Run: headless pygame with SDL's dummy video driver; simulated clock (each Clock.tick advances the game by its frame time, no real sleeping); random seed 0; keys injected as events and as key.get_pressed() state; mouse plan: one left click at the window centre at the start of phase 2, then a move to the lower-right quarter at the start of phase 3.
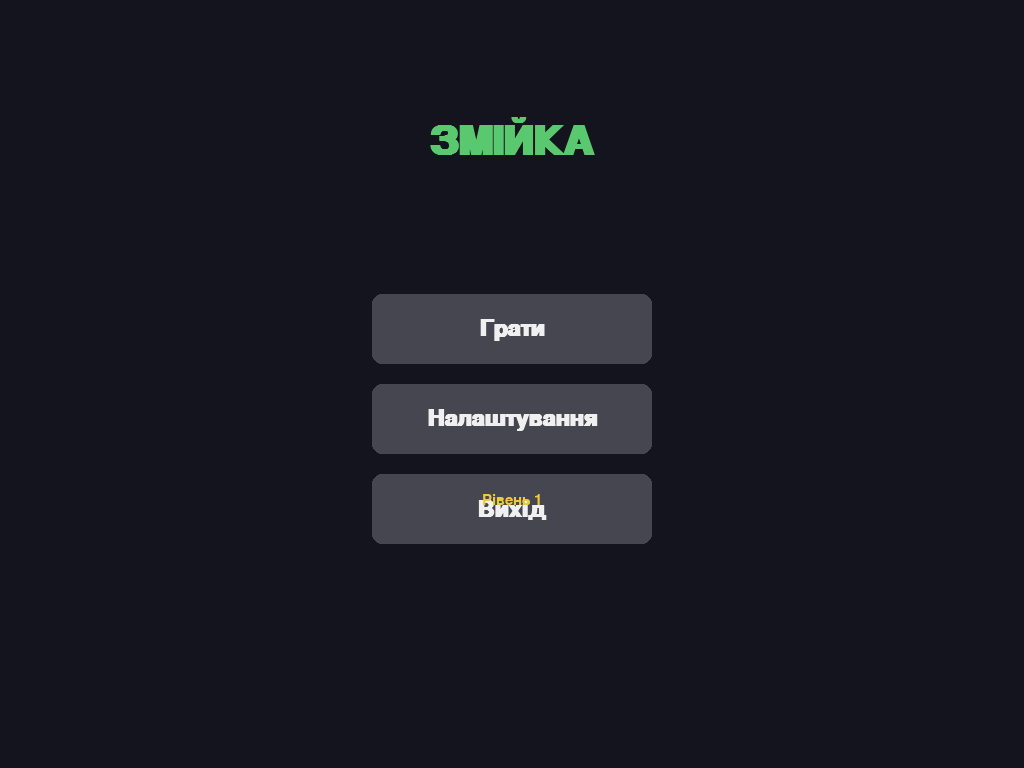
Frame 1 of 4 · flips 1–60 · no input
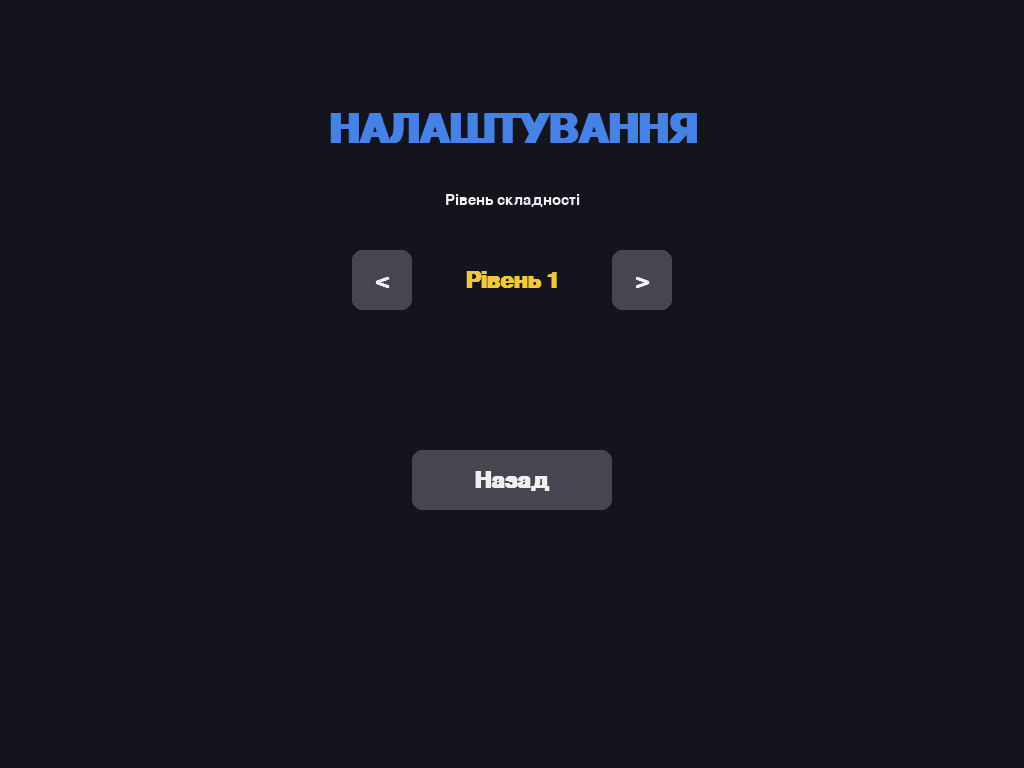
Frame 2 of 4 · flips 61–180 · clicked the window centre · tapped SPACE, RETURN · held RIGHT (→), D
Frame 3 of 4 · flips 181–300 · moved the mouse to the lower-right quarter · held DOWN (↓), S · screen unchanged from frame 2, image omitted
Frame 4 of 4 · flips 301–420 · held LEFT (←), A, UP (↑), W · screen unchanged from frame 3, image omitted

The pygame program that drew these frames:

import pygame
import random
import sys

pygame.init()

info = pygame.display.Info()

WIDTH = info.current_w
HEIGHT = info.current_h

CELL = 55
COLS = WIDTH // CELL
ROWS = HEIGHT // CELL

screen = pygame.display.set_mode((WIDTH, HEIGHT), pygame.FULLSCREEN)
pygame.display.set_caption("Змійка")
clock = pygame.time.Clock()

GREEN_BG = (60, 130, 60)
WHITE = (240, 240, 240)
DARK_GREEN = (30, 110, 60)
LIGHT_GREEN = (90, 200, 110)
SNAKE_COLOR = (10, 90, 35)
RED = (200, 50, 50)
GRAY = (70, 70, 80)
BLUE = (70, 130, 230)
YELLOW = (240, 200, 60)
PEAR_COLOR = (190, 210, 60)
SPARK_COLOR = (255, 230, 120)
EXPLOSION_COLOR = (255, 140, 30)

font_big = pygame.font.SysFont("arial", 60, bold=True)
font_med = pygame.font.SysFont("arial", 34, bold=True)
font_small = pygame.font.SysFont("arial", 22)

MENU = "menu"
SETTINGS = "settings"
PLAYING = "playing"
GAME_OVER = "game_over"

LEVELS = ["Рівень 1", "Рівень 2", "Рівень 3"]
LEVEL_SPEED = [6, 10, 14]
level = 0

PEAR_LIFETIME_MS = 12000  # груша зникає і з'являється нова кожні 12 секунд


class Button:
    def __init__(self, x, y, w, h, text):
        self.rect = pygame.Rect(x, y, w, h)
        self.text = text

    def draw(self):
        hover = self.rect.collidepoint(pygame.mouse.get_pos())
        color = BLUE if hover else GRAY
        pygame.draw.rect(screen, color, self.rect, border_radius=10)
        label = font_med.render(self.text, True, WHITE)
        screen.blit(label, label.get_rect(center=self.rect.center))

    def is_clicked(self, event):
        return event.type == pygame.MOUSEBUTTONDOWN and self.rect.collidepoint(event.pos)


def draw_text(text, font, color, y):
    label = font.render(text, True, color)
    screen.blit(label, label.get_rect(center=(WIDTH // 2, y)))


def draw_background():
    screen.fill(GREEN_BG)
    for row in range(ROWS):
        for col in range(COLS):
            if (row + col) % 2 == 0:
                pygame.draw.rect(screen, DARK_GREEN, (col * CELL, row * CELL, CELL, CELL))


def random_empty_cell(occupied):
    while True:
        pos = (random.randint(0, COLS - 1), random.randint(0, ROWS - 1))
        if pos not in occupied:
            return pos


def spawn_food(snake, other_food_positions):
    occupied = set(snake) | set(other_food_positions)
    pos = random_empty_cell(occupied)
    # бомба замаскована під грушу - 1 шанс з 4, що "груша" виявиться бомбою
    food_type = "bomb" if random.random() < 0.25 else "pear"
    return {"pos": pos, "type": food_type}


def draw_apple(pos):
    x, y = pos
    pygame.draw.rect(screen, RED, (x * CELL + 3, y * CELL + 3, CELL - 6, CELL - 6), border_radius=8)


def draw_pear(pos, is_bomb):
    x, y = pos
    cx = x * CELL + CELL // 2
    cy = y * CELL + CELL // 2

    # груша - дві кульки різного розміру одна над одною
    pygame.draw.circle(screen, PEAR_COLOR, (cx, cy + 4), CELL // 3)
    pygame.draw.circle(screen, PEAR_COLOR, (cx, cy - 4), CELL // 4)
    pygame.draw.line(screen, DARK_GREEN, (cx, cy - CELL // 3), (cx + 2, cy - CELL // 2), 2)

    if is_bomb:
        # ледь помітна іскра - маленька і прозора, легко не помітити
        spark_x = cx + CELL // 6
        spark_y = cy - CELL // 6
        spark = pygame.Surface((6, 6), pygame.SRCALPHA)
        pygame.draw.circle(spark, (*SPARK_COLOR, 90), (3, 3), 2)
        screen.blit(spark, (spark_x, spark_y))


def menu():
    btn_play = Button(WIDTH // 2 - 140, HEIGHT//2 - 90, 280, 70, "Грати")
    btn_settings = Button(WIDTH // 2 - 140, HEIGHT//2, 280, 70, "Налаштування")
    btn_quit = Button(WIDTH // 2 - 140, HEIGHT//2 + 90, 280, 70, "Вихід")

    while True:
        for event in pygame.event.get():
            if event.type == pygame.QUIT:
                pygame.quit()
                sys.exit()
            if btn_play.is_clicked(event):
                return PLAYING
            if btn_settings.is_clicked(event):
                return SETTINGS
            if btn_quit.is_clicked(event):
                pygame.quit()
                sys.exit()

        screen.fill((20, 20, 30))
        draw_text("ЗМІЙКА", font_big, LIGHT_GREEN, 140)
        btn_play.draw()
        btn_settings.draw()
        btn_quit.draw()
        draw_text(LEVELS[level], font_small, YELLOW, 500)

        pygame.display.flip()
        clock.tick(60)


def settings():
    global level
    btn_back = Button(WIDTH // 2 - 100, 450, 200, 60, "Назад")
    btn_left = Button(WIDTH // 2 - 160, 250, 60, 60, "<")
    btn_right = Button(WIDTH // 2 + 100, 250, 60, 60, ">")

    while True:
        for event in pygame.event.get():
            if event.type == pygame.QUIT:
                pygame.quit()
                sys.exit()
            if btn_back.is_clicked(event):
                return MENU
            if btn_left.is_clicked(event):
                level = (level - 1) % len(LEVELS)
            if btn_right.is_clicked(event):
                level = (level + 1) % len(LEVELS)

        screen.fill((20, 20, 30))
        draw_text("НАЛАШТУВАННЯ", font_big, BLUE, 130)

        draw_text("Рівень складності", font_small, WHITE, 200)
        btn_left.draw()
        btn_right.draw()
        draw_text(LEVELS[level], font_med, YELLOW, 280)

        btn_back.draw()

        pygame.display.flip()
        clock.tick(60)


def explosion_animation(pos):
    x, y = pos
    cx = x * CELL + CELL // 2
    cy = y * CELL + CELL // 2

    for radius in range(5, 90, 8):
        for event in pygame.event.get():
            if event.type == pygame.QUIT:
                pygame.quit()
                sys.exit()

        pygame.draw.circle(screen, EXPLOSION_COLOR, (cx, cy), radius)
        pygame.draw.circle(screen, YELLOW, (cx, cy), max(0, radius - 15))
        pygame.display.flip()
        clock.tick(30)


def pause_menu():
    overlay = pygame.Surface((WIDTH, HEIGHT))
    overlay.set_alpha(180)
    overlay.fill((10, 10, 15))

    btn_resume = Button(WIDTH // 2 - 100, 230, 200, 60, "Продовжити")
    btn_settings = Button(WIDTH // 2 - 100, 310, 200, 60, "Налаштування")
    btn_menu = Button(WIDTH // 2 - 100, 390, 200, 60, "Головне меню")

    paused_frame = screen.copy()

    while True:
        for event in pygame.event.get():
            if event.type == pygame.QUIT:
                pygame.quit()
                sys.exit()
            if event.type == pygame.KEYDOWN and event.key == pygame.K_ESCAPE:
                return PLAYING
            if btn_resume.is_clicked(event):
                return PLAYING
            if btn_settings.is_clicked(event):
                return SETTINGS
            if btn_menu.is_clicked(event):
                return MENU

        screen.blit(paused_frame, (0, 0))
        screen.blit(overlay, (0, 0))
        draw_text("ПАУЗА", font_big, WHITE, 150)
        btn_resume.draw()
        btn_settings.draw()
        btn_menu.draw()

        pygame.display.flip()
        clock.tick(60)


def game():
    snake = [(COLS // 2, ROWS // 2)]
    direction = (1, 0)

    apple_pos = random_empty_cell(set(snake))
    pear_food = spawn_food(snake, [apple_pos])
    pear_spawn_time = pygame.time.get_ticks()

    score = 0
    speed = LEVEL_SPEED[level]

    while True:
        for event in pygame.event.get():
            if event.type == pygame.QUIT:
                pygame.quit()
                sys.exit()
            if event.type == pygame.KEYDOWN:
                if event.key in (pygame.K_UP, pygame.K_w) and direction != (0, 1):
                    direction = (0, -1)
                elif event.key in (pygame.K_DOWN, pygame.K_s) and direction != (0, -1):
                    direction = (0, 1)
                elif event.key in (pygame.K_LEFT, pygame.K_a) and direction != (1, 0):
                    direction = (-1, 0)
                elif event.key in (pygame.K_RIGHT, pygame.K_d) and direction != (-1, 0):
                    direction = (1, 0)
                elif event.key == pygame.K_ESCAPE:
                    action = pause_menu()
                    while action == SETTINGS:
                        settings()
                        action = pause_menu()
                    if action == MENU:
                        return MENU, score

        # якщо груша "прострочилась" - вона зникає і з'являється нова
        now = pygame.time.get_ticks()
        if now - pear_spawn_time >= PEAR_LIFETIME_MS:
            pear_food = spawn_food(snake, [apple_pos])
            pear_spawn_time = now

        head_x, head_y = snake[0]
        new_head = (head_x + direction[0], head_y + direction[1])
        snake.insert(0, new_head)

        ate_something = False

        if new_head == apple_pos:
            score += 1
            apple_pos = random_empty_cell(set(snake) | {pear_food["pos"]})
            ate_something = True

        elif new_head == pear_food["pos"]:
            if pear_food["type"] == "bomb":
                explosion_animation(pear_food["pos"])
                return GAME_OVER, score
            score += 2
            pear_food = spawn_food(snake, [apple_pos])
            pear_spawn_time = pygame.time.get_ticks()
            ate_something = True

        if not ate_something:
            snake.pop()

        if (new_head[0] < 0 or new_head[0] >= COLS or
                new_head[1] < 0 or new_head[1] >= ROWS or
                new_head in snake[1:]):
            return GAME_OVER, score

        draw_background()
        draw_apple(apple_pos)
        draw_pear(pear_food["pos"], is_bomb=(pear_food["type"] == "bomb"))

        for x, y in snake:
            rect = (x * CELL + 2, y * CELL + 2, CELL - 4, CELL - 4)
            pygame.draw.rect(screen, SNAKE_COLOR, rect, border_radius=6)
            pygame.draw.rect(screen, WHITE, rect, 1, border_radius=6)

        score_label = font_small.render(f"Очки: {score}", True, WHITE)
        screen.blit(score_label, (10, 10))

        pygame.display.flip()
        clock.tick(speed)


def game_over(score):
    btn_again = Button(WIDTH // 2 - 100, 320, 200, 60, "Грати знову")
    btn_menu = Button(WIDTH // 2 - 100, 400, 200, 60, "Меню")

    while True:
        for event in pygame.event.get():
            if event.type == pygame.QUIT:
                pygame.quit()
                sys.exit()
            if btn_again.is_clicked(event):
                return PLAYING
            if btn_menu.is_clicked(event):
                return MENU

        screen.fill((20, 20, 30))
        draw_text("ГРА ОКІНЧЕНА", font_big, RED, 180)
        draw_text(f"Очки: {score}", font_med, YELLOW, 250)
        btn_again.draw()
        btn_menu.draw()

        pygame.display.flip()
        clock.tick(60)


def main():
    state = MENU
    score = 0
    while True:
        if state == MENU:
            state = menu()
        elif state == SETTINGS:
            state = settings()
        elif state == PLAYING:
            state, score = game()
        elif state == GAME_OVER:
            state = game_over(score)


main()
